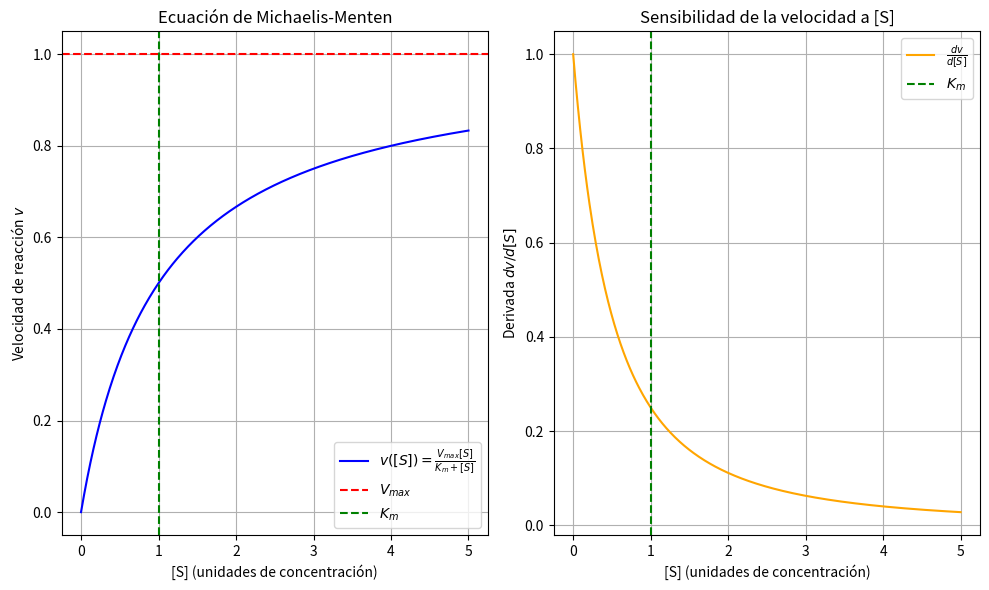
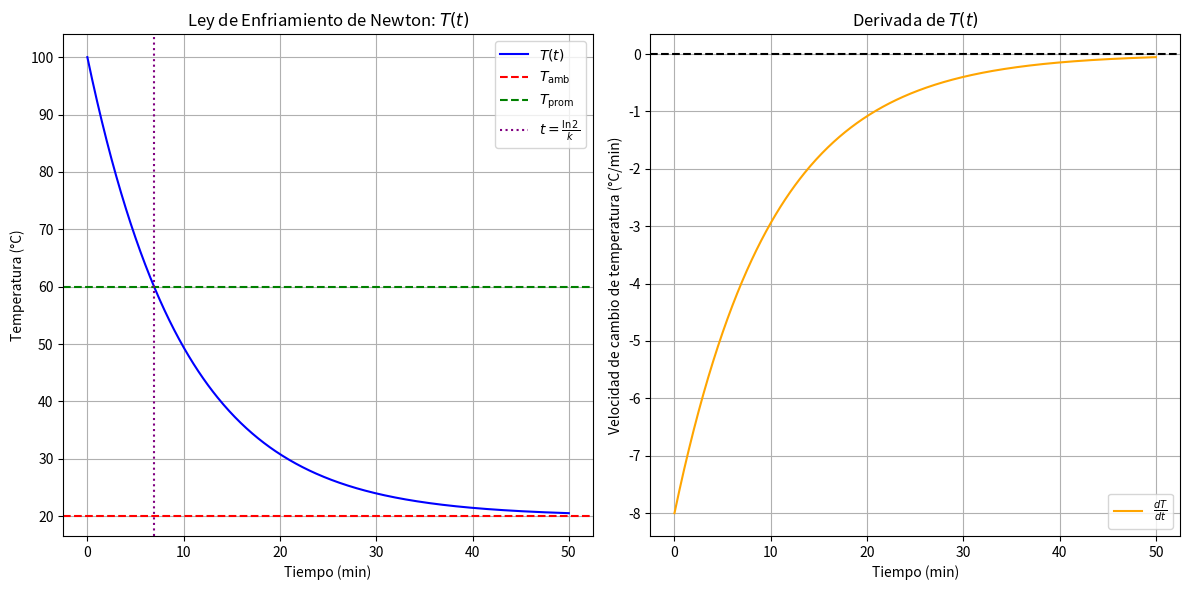

Source code (Python) for these figures, in order:
import numpy as np
import matplotlib.pyplot as plt

# Parámetros
Vmax = 1.0
Km = 1.0

# Rango de [S]
S = np.linspace(0, 5 * Km, 500)

# Función de Michaelis-Menten y su derivada
v = Vmax * S / (Km + S)
dv_dS = Vmax * Km / (Km + S)**2

# Gráfica
plt.figure(figsize=(10, 6))

# v([S])
plt.subplot(1, 2, 1)
plt.plot(S, v, label="$v([S]) = \\frac{V_{max} [S]}{K_m + [S]}$", color="blue")
plt.xlabel("[S] (unidades de concentración)")
plt.ylabel("Velocidad de reacción $v$")
plt.title("Ecuación de Michaelis-Menten")
plt.axhline(Vmax, color="red", linestyle="--", label="$V_{max}$")
plt.axvline(Km, color="green", linestyle="--", label="$K_m$")
plt.legend()
plt.grid(True)

# dv/d[S]
plt.subplot(1, 2, 2)
plt.plot(S, dv_dS, label="$\\frac{dv}{d[S]}$", color="orange")
plt.xlabel("[S] (unidades de concentración)")
plt.ylabel("Derivada $dv/d[S]$")
plt.title("Sensibilidad de la velocidad a [S]")
plt.axvline(Km, color="green", linestyle="--", label="$K_m$")
plt.legend()
plt.grid(True)

plt.tight_layout()
plt.show()

import numpy as np
import matplotlib.pyplot as plt

# Parámetros
T0 = 100.0       # Temperatura inicial del objeto (°C)
T_amb = 20.0     # Temperatura ambiente (°C)
k = 0.1          # Constante de enfriamiento (min^-1)

# Tiempo
t = np.linspace(0, 50, 500)  # Rango de tiempo (min)

# Temperatura T(t)
T = T_amb + (T0 - T_amb) * np.exp(-k * t)

# Derivada dT/dt
dT_dt = -k * (T0 - T_amb) * np.exp(-k * t)

# Temperatura promedio
T_prom = (T0 + T_amb) / 2

# Tiempo en el que T(t) = T_prom
t_prom = np.log(2) / k

# Gráfica
plt.figure(figsize=(12, 6))

# Gráfica de T(t)
plt.subplot(1, 2, 1)
plt.plot(t, T, label="$T(t)$", color="blue")
plt.axhline(T_amb, color="red", linestyle="--", label="$T_{\\text{amb}}$")
plt.axhline(T_prom, color="green", linestyle="--", label="$T_{\\text{prom}}$")
plt.axvline(t_prom, color="purple", linestyle=":", label="$t = \\frac{\\ln 2}{k}$")
plt.xlabel("Tiempo (min)")
plt.ylabel("Temperatura (°C)")
plt.title("Ley de Enfriamiento de Newton: $T(t)$")
plt.legend()
plt.grid(True)

# Gráfica de dT/dt
plt.subplot(1, 2, 2)
plt.plot(t, dT_dt, label="$\\frac{dT}{dt}$", color="orange")
plt.axhline(0, color="black", linestyle="--")
plt.xlabel("Tiempo (min)")
plt.ylabel("Velocidad de cambio de temperatura (°C/min)")
plt.title("Derivada de $T(t)$")
plt.legend()
plt.grid(True)

plt.tight_layout()
plt.show()
